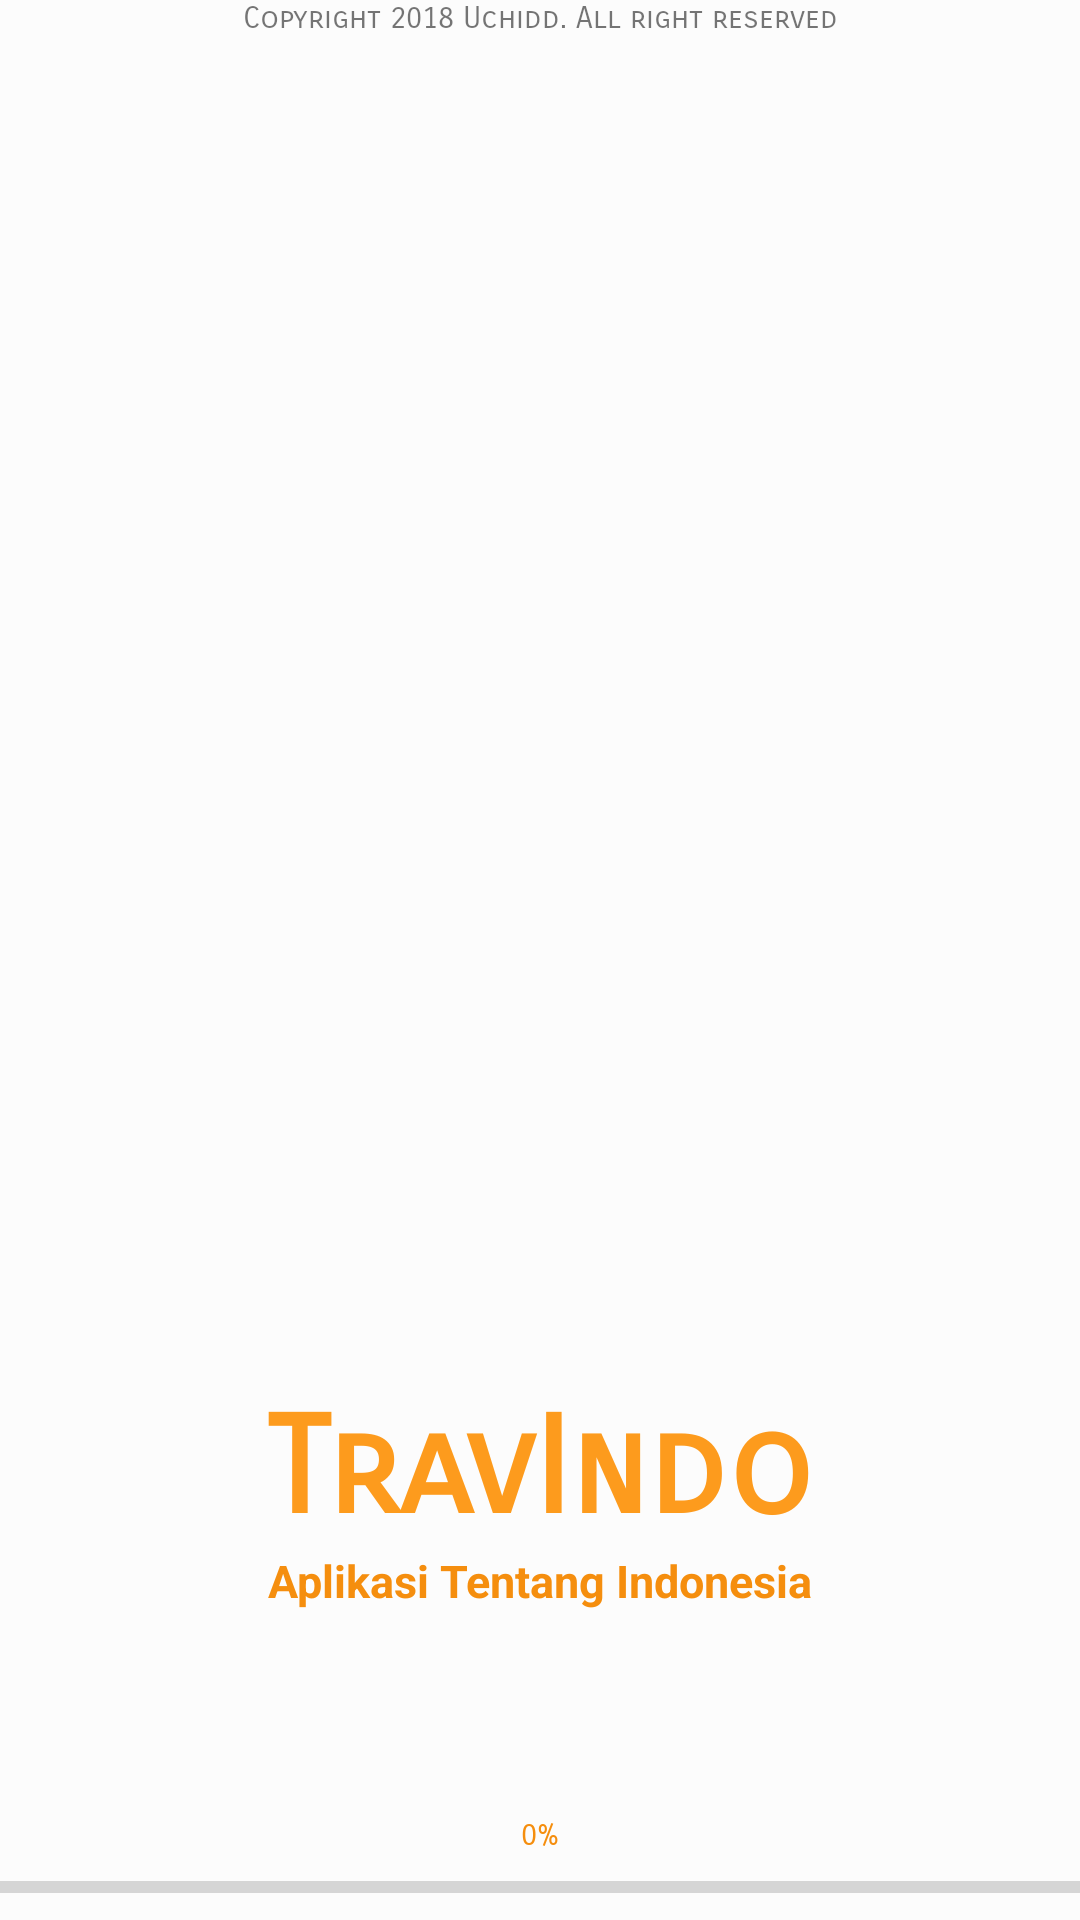

Produce the Android XML layout that renders to this screen, including the resource entries it uses.
<!-- AndroidManifest.xml: application theme AppTheme -->
<!-- res/layout/activity_splash_screen.xml -->
<?xml version="1.0" encoding="utf-8"?>
<RelativeLayout xmlns:android="http://schemas.android.com/apk/res/android"
    xmlns:app="http://schemas.android.com/apk/res-auto"
    xmlns:tools="http://schemas.android.com/tools"
    android:layout_width="match_parent"
    android:layout_height="match_parent"
    android:gravity="center"
    tools:context=".SplashScreenActivity"
    android:background="#fcfcfc">

    <LinearLayout
        android:layout_width="match_parent"
        android:layout_height="wrap_content"
        android:layout_centerInParent="true"
        android:orientation="vertical">

        <ImageView
            android:layout_width="match_parent"
            android:layout_height="360dp"
            android:layout_gravity="center"
            android:src="@drawable/icon_aplikasi" />

        <TextView
            android:layout_width="match_parent"
            android:layout_height="wrap_content"
            android:fontFamily="sans-serif-smallcaps"
            android:textStyle="bold"
            android:text="TravIndo"
            android:textAlignment="center"
            android:textColor="#fd9b1d"
            android:textSize="45sp" />

        <TextView
            android:layout_width="match_parent"
            android:layout_height="wrap_content"
            android:text="Aplikasi Tentang Indonesia"
            android:textAlignment="center"
            android:textStyle="bold"
            android:textColor="#f58e0e"
            android:textSize="15sp" />

    </LinearLayout>

    <TextView
        android:id="@+id/progressStatus"
        android:layout_above="@id/pgSplashScreen"
        android:layout_width="match_parent"
        android:layout_height="wrap_content"
        android:fontFamily="sans-serif-smallcaps"
        android:text="0%"
        android:textColor="#f58e0e"
        android:textAlignment="center"
        android:textSize="10sp" />

    <TextView
        android:layout_alignParentTop="true"
        android:layout_width="match_parent"
        android:layout_height="wrap_content"
        android:fontFamily="sans-serif-smallcaps"
        android:text="Copyright 2018 Uchidd. All right reserved"
        android:textAlignment="center"
        android:textSize="10sp" />

    <ProgressBar
        android:id="@+id/pgSplashScreen"
        style="@style/Widget.AppCompat.ProgressBar.Horizontal"
        android:layout_width="match_parent"
        android:layout_height="22dp"
        android:layout_alignParentBottom="true"/>

</RelativeLayout>
<!-- resources referenced by this layout -->
<resources>
  <style name="AppTheme" parent="Theme.AppCompat.Light.NoActionBar">
          
          <item name="colorPrimary">@color/colorPrimary</item>
          <item name="colorPrimaryDark">@color/colorPrimaryDark</item>
          <item name="colorAccent">#fd9b1d</item>
      </style>
  <!-- not gathered from this repository: default colours our renderer supplied (Android Studio template values) -->
  <color name="colorPrimary">#FF6200EE</color>
  <color name="colorPrimaryDark">#FF3700B3</color>
</resources>
